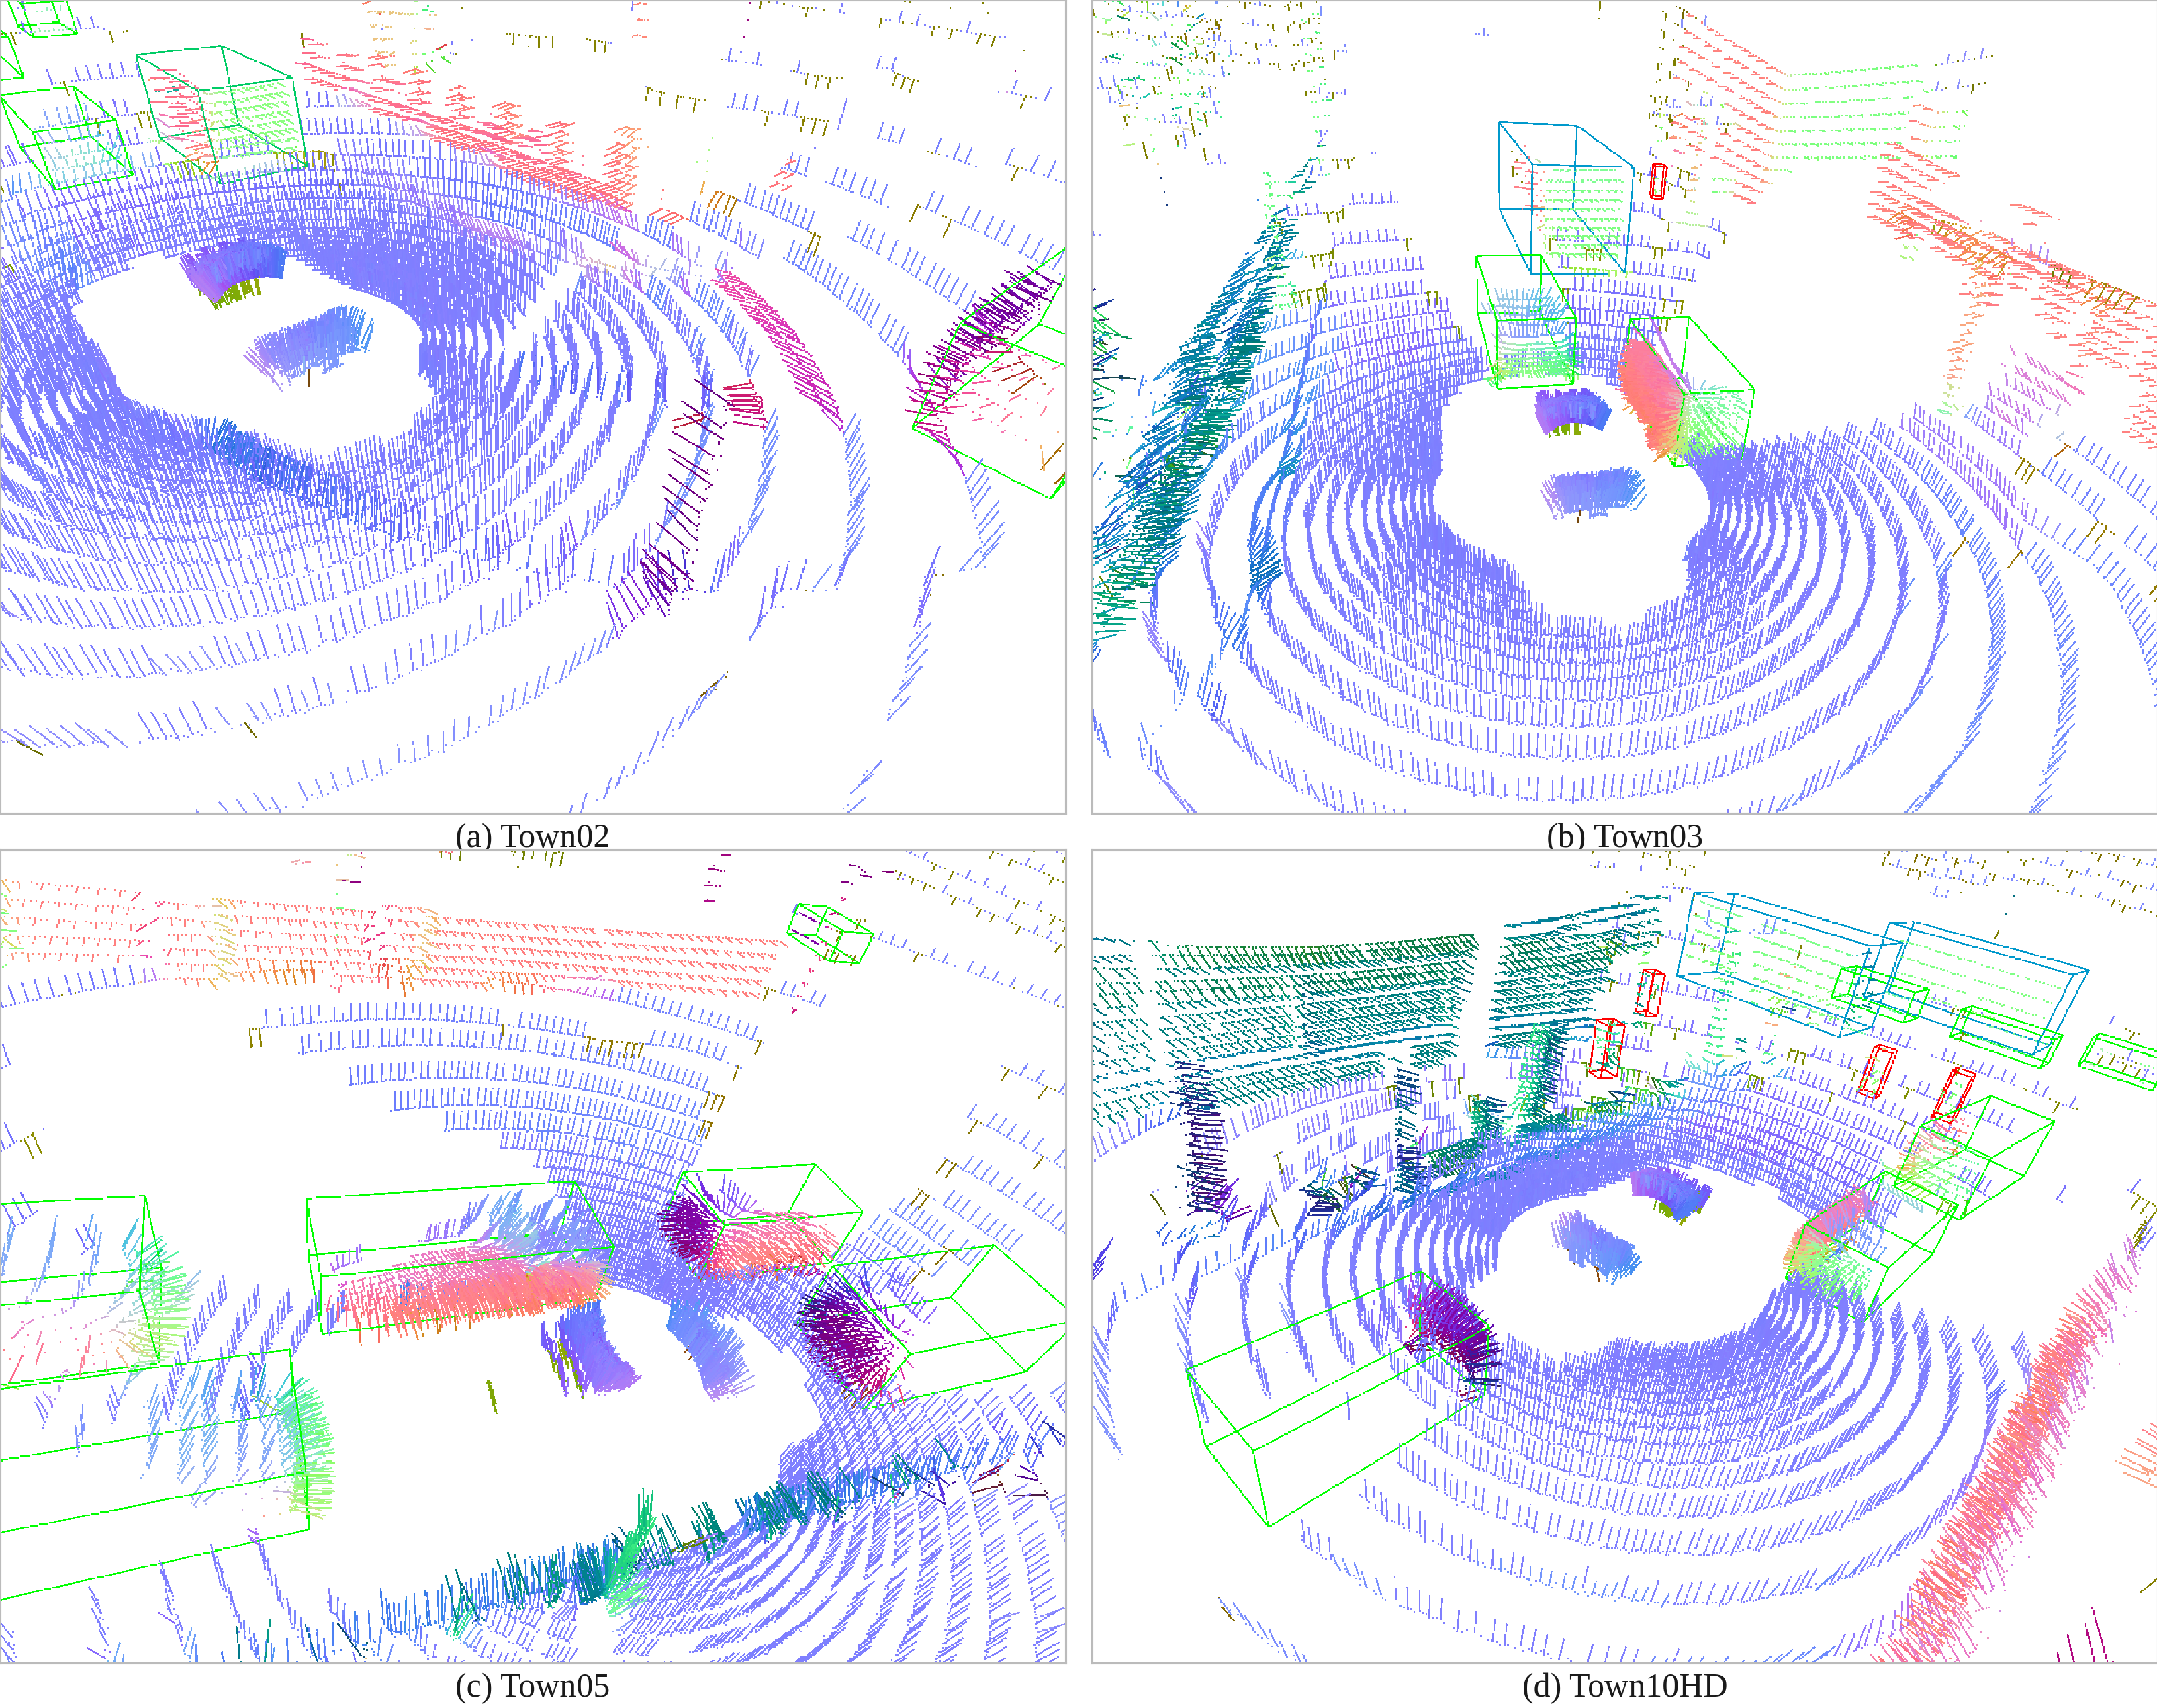

Reproduce this figure in Python.
#!/usr/bin/env python3
"""Fig. 13: 2x2 grid of CARLA scans with their precomputed surface normals."""

import argparse
import glob
import os.path as osp
import re
import sys

import matplotlib.pyplot as plt
import numpy as np
from PIL import Image

HERE = osp.dirname(osp.abspath(__file__))
sys.path.insert(0, HERE)
import paper_style as ps

DEFAULT_IMAGES = sorted(
    glob.glob(osp.join(HERE, "data", "normal_screenshots", "*.png"))
)


def load(path, bg_rgb):
    """RGB array with the viewer's flat background colour replaced by `bg_rgb`."""
    a = np.asarray(Image.open(path).convert("RGB")).copy()
    colors, counts = np.unique(a.reshape(-1, 3), axis=0, return_counts=True)
    bg = colors[counts.argmax()]
    a[(a == bg).all(axis=2)] = bg_rgb
    return a


VARIANTS = {
    "": ((255, 255, 255), "white", None, "#bbbbbb"),
    "_dark": ((13, 13, 18), "#0d0d12", "#e6e6e6", "#44444c"),
}


def town_label(path):
    """'Town10HD_Opt__023591_1.png' -> 'Town10HD'."""
    return re.sub(r"_Opt$", "", osp.basename(path).split("__")[0])


def main():
    ap = argparse.ArgumentParser(
        description=__doc__, formatter_class=argparse.RawDescriptionHelpFormatter
    )
    ap.add_argument(
        "--images",
        nargs=4,
        default=DEFAULT_IMAGES,
        help="four screenshots, row-major order",
    )
    args = ap.parse_args()
    if len(args.images) != 4:
        raise SystemExit(f"need 4 images, found {len(args.images)}")

    ps.apply()
    for suffix, style in VARIANTS.items():
        render(args.images, suffix, *style)


def render(paths, suffix, bg_rgb, page, ink, border):
    imgs = [load(p, bg_rgb) for p in paths]
    h, w = imgs[0].shape[:2]
    gap = 0.012
    label_h = 0.12
    panel_w = (ps.TEXT_W * (1 - gap)) / 2
    panel_h = panel_w * h / w
    fig_h = 2 * (panel_h + label_h) + 0.04
    fig = plt.figure(figsize=(ps.TEXT_W, fig_h), facecolor=page)

    for i, (img, path) in enumerate(zip(imgs, paths)):
        r, c = divmod(i, 2)
        x0 = c * (panel_w + gap * ps.TEXT_W) / ps.TEXT_W
        y0 = 1 - (r + 1) * (panel_h + label_h) / fig_h + label_h / fig_h
        ax = fig.add_axes([x0, y0, panel_w / ps.TEXT_W, panel_h / fig_h])
        ax.imshow(img, interpolation="none")
        ax.set_xticks([]), ax.set_yticks([])
        for s in ax.spines.values():
            s.set_linewidth(0.5)
            s.set_color(border)
        ax.text(
            0.5,
            -0.012,
            f'({"abcd"[i]}) {town_label(path)}',
            transform=ax.transAxes,
            ha="center",
            va="top",
            **({"color": ink} if ink else {}),
        )

    ps.save(fig, "fig13_normals_grid" + suffix)


if __name__ == "__main__":
    main()
